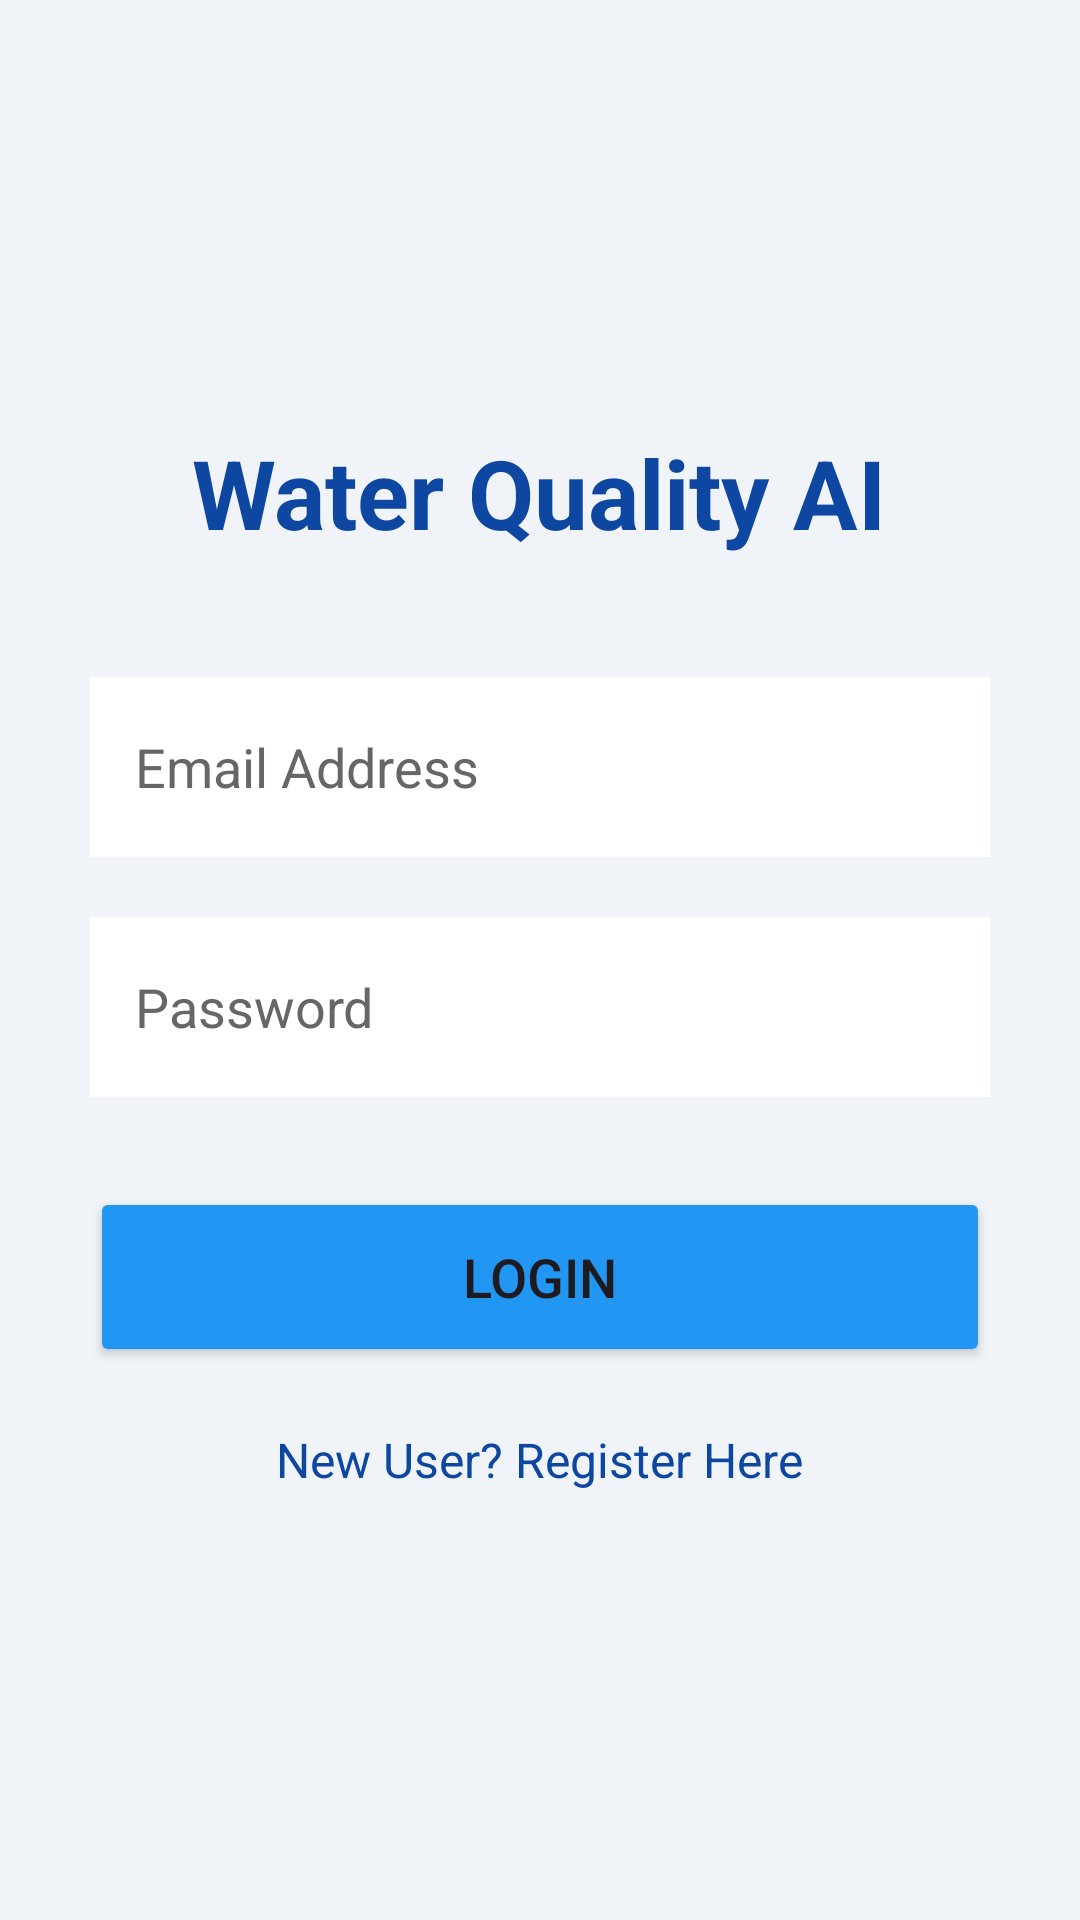

Here is an Android app screen rendered from its layout file. Give the layout XML and the strings, colors and styles it references.
<!-- AndroidManifest.xml: application theme Theme.WaterQualityMonitor -->
<!-- res/layout/activity_login.xml -->
<?xml version="1.0" encoding="utf-8"?>
<LinearLayout xmlns:android="http://schemas.android.com/apk/res/android"
    android:layout_width="match_parent"
    android:layout_height="match_parent"
    android:orientation="vertical"
    android:padding="30dp"
    android:gravity="center"
    android:background="#F0F4F8">

    <TextView
        android:layout_width="wrap_content"
        android:layout_height="wrap_content"
        android:text="Water Quality AI"
        android:textSize="32sp"
        android:textStyle="bold"
        android:textColor="#0D47A1"
        android:layout_marginBottom="40dp"/>

    <EditText
        android:id="@+id/etEmail"
        android:layout_width="match_parent"
        android:layout_height="60dp"
        android:hint="Email Address"
        android:padding="15dp"
        android:background="#FFFFFF"
        android:textColor="#000000"
        android:textColorHint="#666666"
        android:layout_marginBottom="20dp"/>

    <EditText
        android:id="@+id/etPassword"
        android:layout_width="match_parent"
        android:layout_height="60dp"
        android:hint="Password"
        android:inputType="textPassword"
        android:padding="15dp"
        android:background="#FFFFFF"
        android:textColor="#000000"
        android:textColorHint="#666666"
        android:layout_marginBottom="30dp"/>

    <Button
        android:id="@+id/btnLogin"
        android:layout_width="match_parent"
        android:layout_height="60dp"
        android:text="Login"
        android:textSize="18sp"
        android:backgroundTint="#2196F3"/>

    <TextView
        android:id="@+id/tvGoToSignup"
        android:layout_width="wrap_content"
        android:layout_height="wrap_content"
        android:text="New User? Register Here"
        android:textSize="16sp"
        android:textColor="#0D47A1"
        android:layout_marginTop="20dp"/>

</LinearLayout>
<!-- resources referenced by this layout -->
<resources>
  <style name="Theme.WaterQualityMonitor" parent="Base.Theme.WaterQualityMonitor" />
  <style name="Base.Theme.WaterQualityMonitor" parent="Theme.Material3.DayNight.NoActionBar">
          
          
      </style>
</resources>
